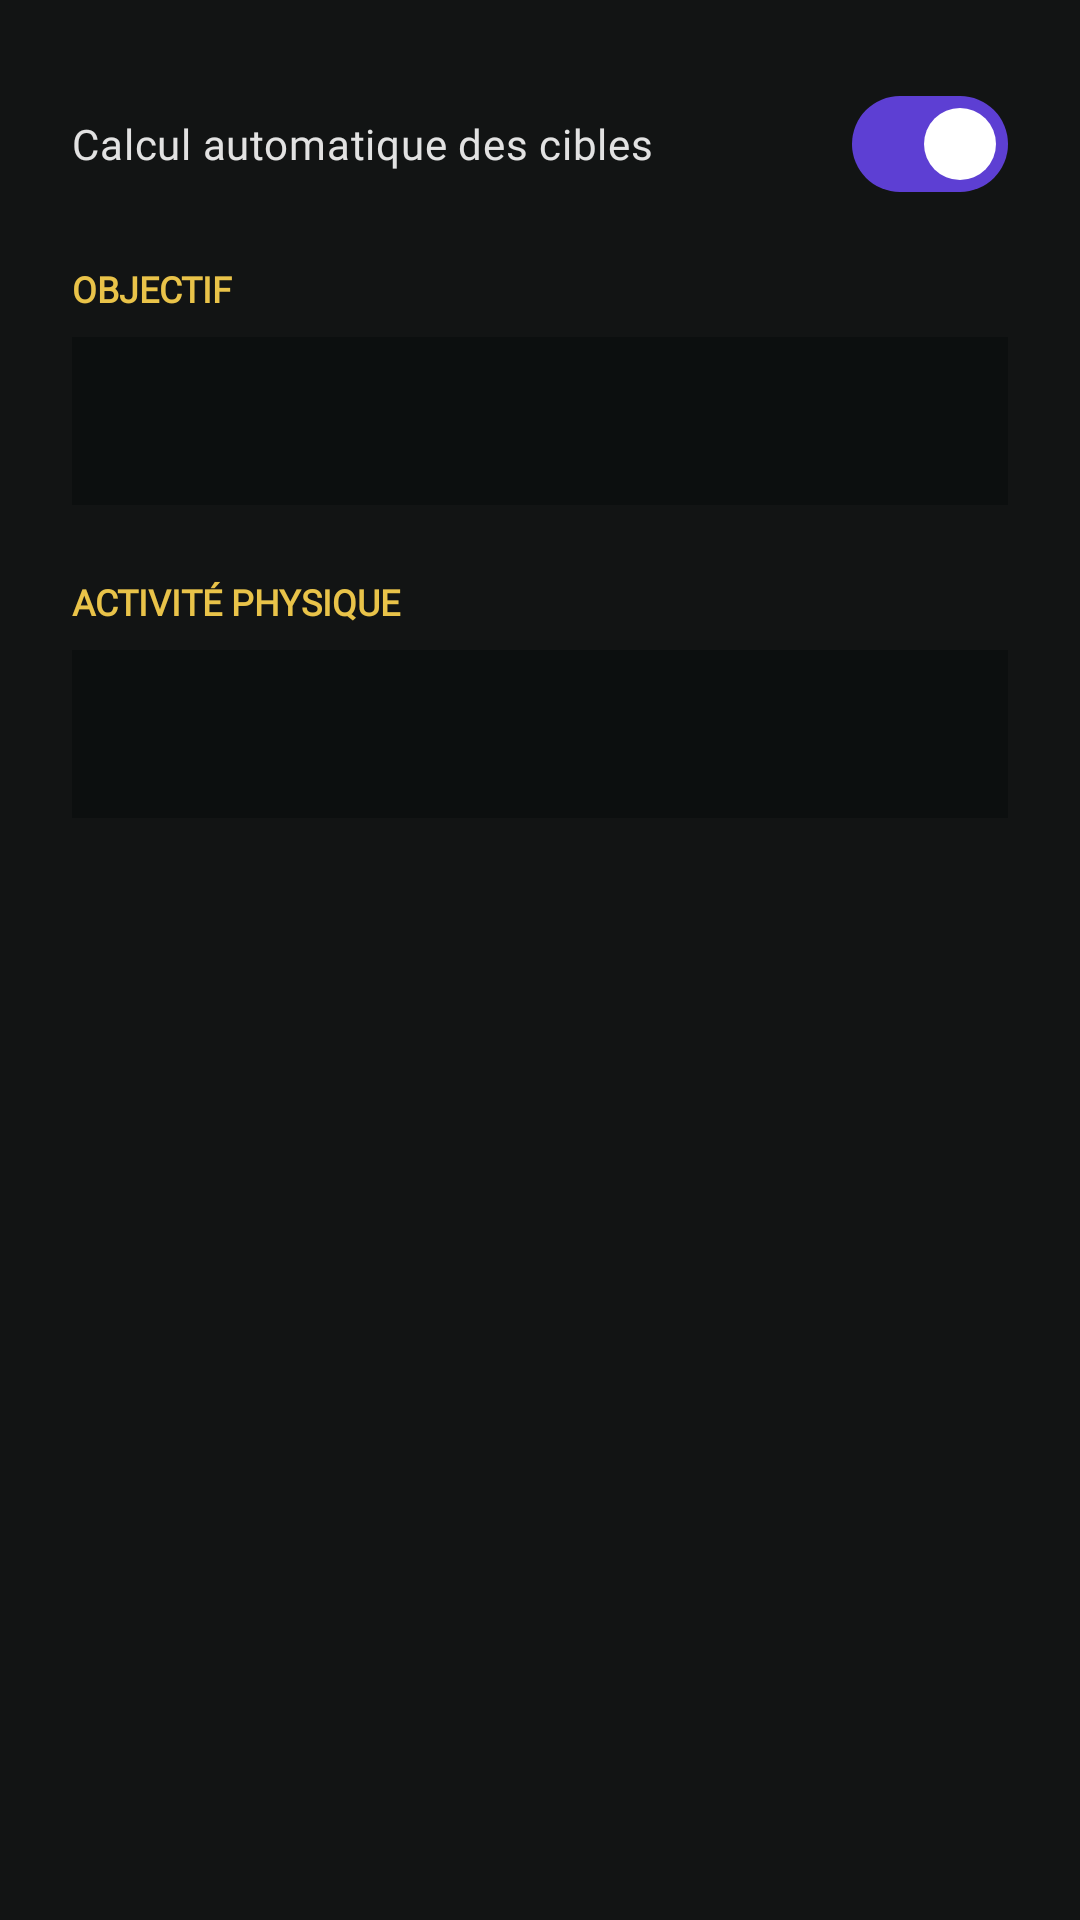

Produce the Android XML layout that renders to this screen, including the resource entries it uses.
<!-- AndroidManifest.xml: application theme Theme.OlympusFront -->
<!-- res/layout/dialog_edit_targets.xml -->
<?xml version="1.0" encoding="utf-8"?>
<LinearLayout xmlns:android="http://schemas.android.com/apk/res/android"
    android:layout_width="match_parent"
    android:layout_height="wrap_content"
    android:orientation="vertical"
    android:padding="24dp"
    android:background="@android:color/transparent">

    <com.google.android.material.materialswitch.MaterialSwitch
        android:id="@+id/switch_auto_calc"
        android:layout_width="match_parent"
        android:layout_height="wrap_content"
        android:text="Calcul automatique des cibles"
        android:textColor="@color/marble_white"
        android:fontFamily="@font/manrope"
        android:checked="true" />

    <LinearLayout
        android:id="@+id/container_auto_settings"
        android:layout_width="match_parent"
        android:layout_height="wrap_content"
        android:orientation="vertical"
        android:layout_marginTop="16dp">
        <TextView
            android:layout_width="wrap_content"
            android:layout_height="wrap_content"
            android:text="OBJECTIF"
            android:textColor="@color/secondary"
            android:textSize="12sp"
            android:textStyle="bold"
            android:fontFamily="@font/manrope" />
        <Spinner
            android:id="@+id/spinner_goal"
            android:layout_width="match_parent"
            android:layout_height="56dp"
            android:layout_marginTop="8dp"
            android:background="@color/surface_container_lowest" />

        <TextView
            android:layout_width="wrap_content"
            android:layout_height="wrap_content"
            android:layout_marginTop="24dp"
            android:text="ACTIVITÉ PHYSIQUE"
            android:textColor="@color/secondary"
            android:textSize="12sp"
            android:textStyle="bold"
            android:fontFamily="@font/manrope" />
        <Spinner
            android:id="@+id/spinner_activity"
            android:layout_width="match_parent"
            android:layout_height="56dp"
            android:layout_marginTop="8dp"
            android:background="@color/surface_container_lowest" />
    </LinearLayout>

    <LinearLayout
        android:id="@+id/container_manual_settings"
        android:layout_width="match_parent"
        android:layout_height="wrap_content"
        android:orientation="vertical"
        android:layout_marginTop="16dp"
        android:visibility="gone">

        <TextView
            android:layout_width="wrap_content"
            android:layout_height="wrap_content"
            android:text="CALORIES CIBLES"
            android:textColor="@color/secondary"
            android:textSize="12sp"
            android:textStyle="bold"
            android:fontFamily="@font/manrope" />
        <EditText
            android:id="@+id/et_manual_kcal"
            android:layout_width="match_parent"
            android:layout_height="56dp"
            android:layout_marginTop="8dp"
            android:inputType="number"
            android:background="@color/surface_container_lowest"
            android:paddingHorizontal="16dp"
            android:textColor="@color/marble_white" />

        <TextView
            android:layout_width="wrap_content"
            android:layout_height="wrap_content"
            android:layout_marginTop="16dp"
            android:text="PROTÉINES CIBLES (g)"
            android:textColor="@color/secondary"
            android:textSize="12sp"
            android:textStyle="bold"
            android:fontFamily="@font/manrope" />
        <EditText
            android:id="@+id/et_manual_prot"
            android:layout_width="match_parent"
            android:layout_height="56dp"
            android:layout_marginTop="8dp"
            android:inputType="number"
            android:background="@color/surface_container_lowest"
            android:paddingHorizontal="16dp"
            android:textColor="@color/marble_white" />

        <TextView
            android:layout_width="wrap_content"
            android:layout_height="wrap_content"
            android:layout_marginTop="16dp"
            android:text="GLUCIDES CIBLES (g)"
            android:textColor="@color/secondary"
            android:textSize="12sp"
            android:textStyle="bold"
            android:fontFamily="@font/manrope" />
        <EditText
            android:id="@+id/et_manual_carbs"
            android:layout_width="match_parent"
            android:layout_height="56dp"
            android:layout_marginTop="8dp"
            android:inputType="number"
            android:background="@color/surface_container_lowest"
            android:paddingHorizontal="16dp"
            android:textColor="@color/marble_white" />

        <TextView
            android:layout_width="wrap_content"
            android:layout_height="wrap_content"
            android:layout_marginTop="16dp"
            android:text="LIPIDES CIBLES (g)"
            android:textColor="@color/secondary"
            android:textSize="12sp"
            android:textStyle="bold"
            android:fontFamily="@font/manrope" />
        <EditText
            android:id="@+id/et_manual_fats"
            android:layout_width="match_parent"
            android:layout_height="56dp"
            android:layout_marginTop="8dp"
            android:inputType="number"
            android:background="@color/surface_container_lowest"
            android:paddingHorizontal="16dp"
            android:textColor="@color/marble_white" />
    </LinearLayout>

</LinearLayout>
<!-- resources referenced by this layout -->
<resources>
  <color name="marble_white">#E2E2E2</color>
  <color name="secondary">#E9C349</color>
  <color name="surface_container_lowest">#0C0F0F</color>
  <style name="Theme.OlympusFront" parent="Base.Theme.OlympusFront" />
  <style name="Base.Theme.OlympusFront" parent="Theme.Material3.DayNight.NoActionBar">
          
          <item name="colorPrimary">@color/primary_container</item>
          <item name="colorSecondary">@color/secondary</item>
          <item name="android:windowBackground">@color/surface</item>
  
          
          <item name="fontFamily">@font/manrope</item>
      </style>
  <color name="primary_container">#5D3FD3</color>
  <color name="surface">#121414</color>
</resources>
